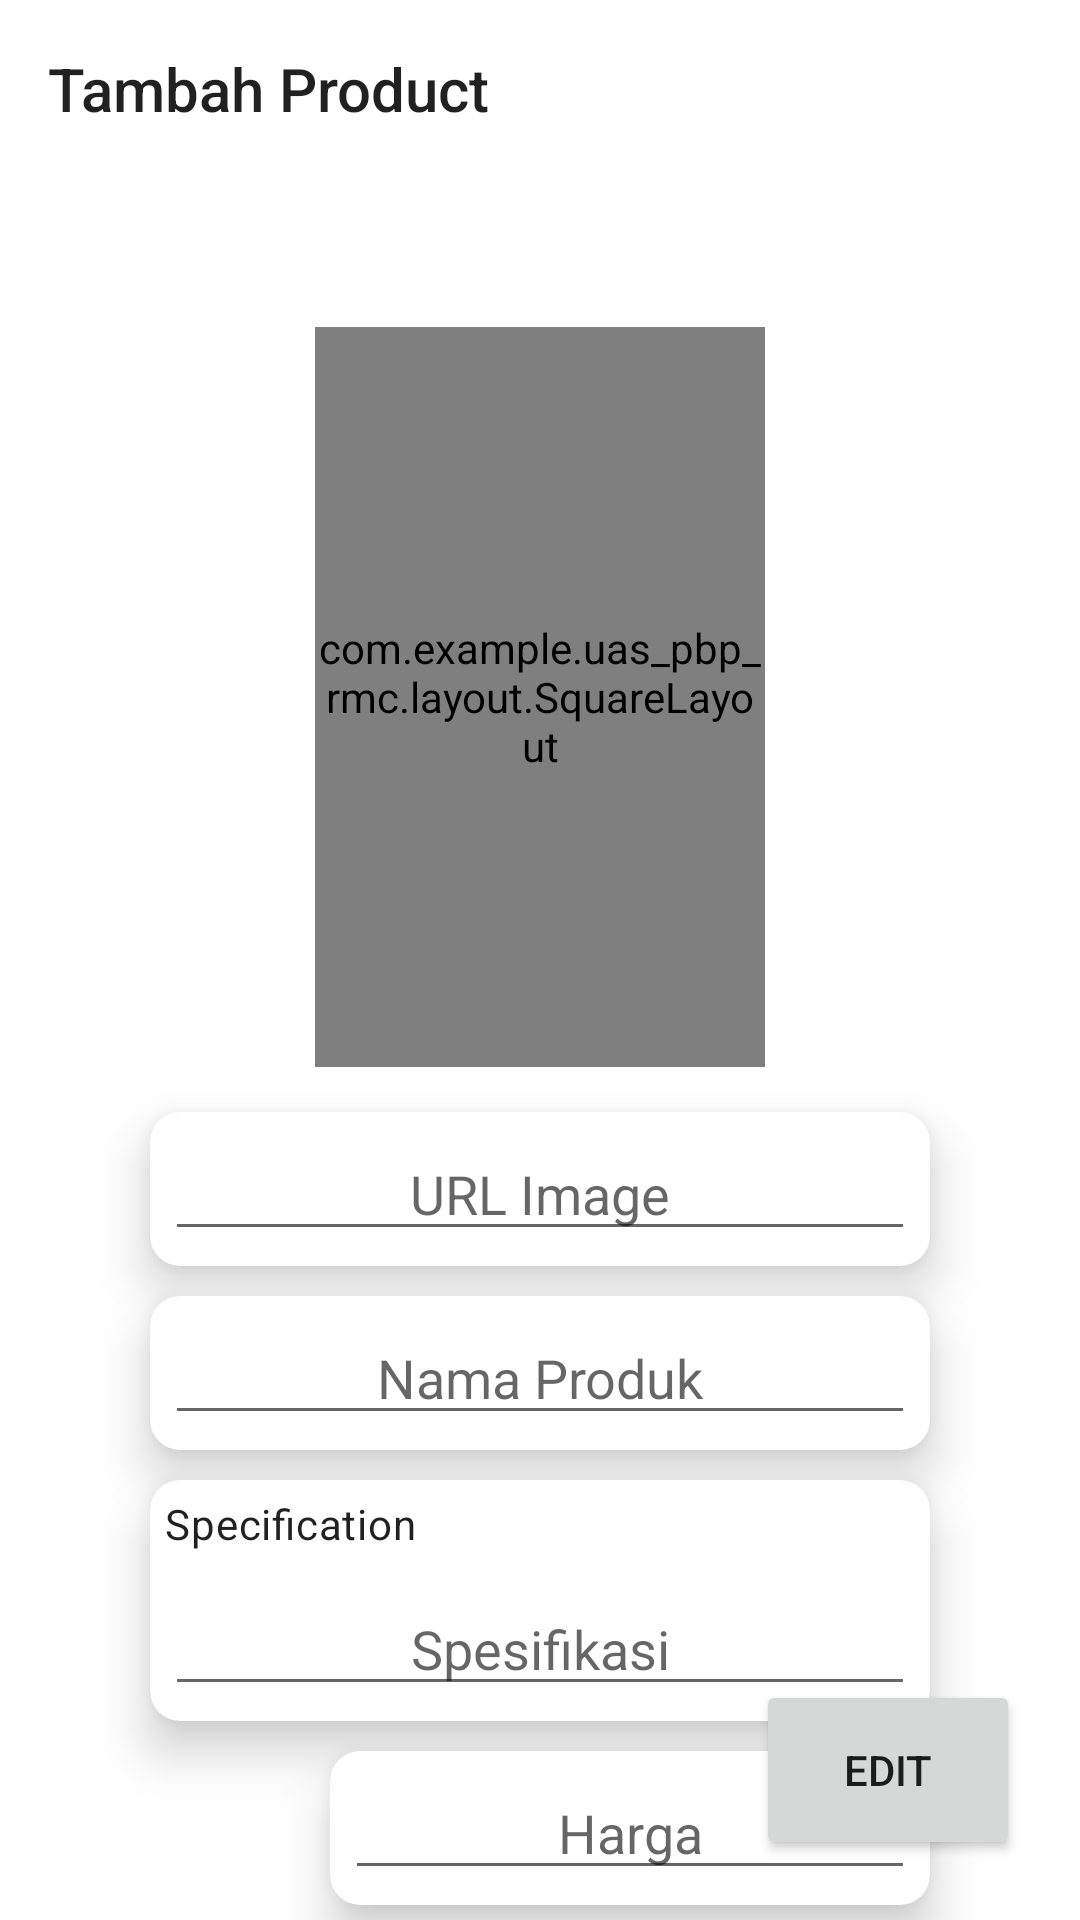

Android layout source for this screen:
<!-- AndroidManifest.xml: application theme Theme.UAS_PBP_RMC -->
<!-- res/layout/activity_product_edit.xml -->
<?xml version="1.0" encoding="utf-8"?>
<layout xmlns:android="http://schemas.android.com/apk/res/android"
    xmlns:app="http://schemas.android.com/apk/res-auto"
    xmlns:tools="http://schemas.android.com/tools"
    xmlns:imagegen="http://schemas.android.com/apk/res-auto"
    tools:context=".DetailActivity">

    <data>
        <variable
            name="model"
            type="com.example.uas_pbp_rmc.model.ProductItem" />
        <variable
            name="imageRetriever"
            type="com.example.uas_pbp_rmc.controller.HomeItemRVImageRetriever" />
    </data>

    <androidx.constraintlayout.widget.ConstraintLayout
        android:layout_width="match_parent"
        android:layout_height="match_parent">

        <LinearLayout
            android:layout_width="match_parent"
            android:layout_height="match_parent"
            android:orientation="vertical">

            <TextView
                android:id="@+id/tv_title"
                style="@style/TextAppearance.AppCompat.Title"
                android:layout_width="match_parent"
                android:layout_height="wrap_content"
                android:layout_margin="16dp"
                android:text="Tambah Product"
                app:layout_constraintTop_toTopOf="parent" />

            <com.example.uas_pbp_rmc.layout.SquareLayout
                android:layout_width="150dp"
                android:layout_height="150dp"
                android:layout_gravity="center"
                android:layout_marginTop="50dp"
                android:layout_marginBottom="10dp"
                android:layout_weight="0.5">

                <androidx.cardview.widget.CardView
                    android:layout_width="match_parent"
                    android:layout_height="match_parent"
                    android:layout_margin="5dp"
                    app:cardCornerRadius="10dp">

                    <ImageView
                        android:layout_width="match_parent"
                        android:layout_height="match_parent"
                        android:adjustViewBounds="true"
                        android:scaleType="centerCrop"
                        imagegen:url="@{model.imageURL}" />
                </androidx.cardview.widget.CardView>
            </com.example.uas_pbp_rmc.layout.SquareLayout>

            <androidx.cardview.widget.CardView
                android:layout_width="match_parent"
                android:layout_height="wrap_content"
                android:layout_gravity="center"
                android:layout_marginVertical="5dp"
                android:layout_marginHorizontal="50dp"
                app:cardCornerRadius="10dp"
                app:cardElevation="10dp">

                <EditText
                    android:id="@+id/product_edit_url"
                    android:layout_width="match_parent"
                    android:layout_height="wrap_content"
                    android:layout_margin="5dp"
                    android:gravity="center"
                    android:hint="URL Image" />

            </androidx.cardview.widget.CardView>

            <androidx.cardview.widget.CardView
                android:layout_width="match_parent"
                android:layout_height="wrap_content"
                android:layout_gravity="center"
                android:layout_marginVertical="5dp"
                android:layout_marginHorizontal="50dp"
                app:cardCornerRadius="10dp"
                app:cardElevation="10dp">

                <EditText
                    android:id="@+id/product_edit_name"
                    android:layout_width="match_parent"
                    android:layout_height="wrap_content"
                    android:layout_margin="5dp"
                    android:gravity="center"
                    android:hint="Nama Produk" />

            </androidx.cardview.widget.CardView>

            <androidx.cardview.widget.CardView
                android:layout_width="match_parent"
                android:layout_height="wrap_content"
                android:layout_marginVertical="5dp"
                android:layout_marginHorizontal="50dp"
                app:cardCornerRadius="10dp"
                app:cardElevation="10dp">

                <LinearLayout
                    android:layout_width="match_parent"
                    android:layout_height="match_parent"
                    android:orientation="vertical">

                    <TextView
                        android:layout_width="match_parent"
                        android:layout_height="wrap_content"
                        android:layout_margin="5dp"
                        android:text="Specification"
                        android:textAppearance="@style/TextAppearance.MaterialComponents.Body2" />

                    <EditText
                        android:id="@+id/product_edit_spec"
                        android:layout_width="match_parent"
                        android:layout_height="wrap_content"
                        android:layout_margin="5dp"
                        android:ems="10"
                        android:gravity="center|top"
                        android:inputType="textMultiLine"
                        android:hint="Spesifikasi" />
                </LinearLayout>
            </androidx.cardview.widget.CardView>

            <androidx.cardview.widget.CardView
                android:layout_width="200dp"
                android:layout_height="wrap_content"
                android:layout_gravity="right"
                android:layout_marginVertical="5dp"
                android:layout_marginHorizontal="50dp"
                app:cardCornerRadius="10dp"
                app:cardElevation="10dp">

                <EditText
                    android:id="@+id/product_edit_pricing"
                    android:layout_width="match_parent"
                    android:layout_height="wrap_content"
                    android:layout_margin="5dp"
                    android:gravity="center"
                    android:hint="Harga" />
            </androidx.cardview.widget.CardView>
        </LinearLayout>

        <androidx.constraintlayout.widget.ConstraintLayout
            android:layout_width="match_parent"
            android:layout_height="wrap_content"
            app:layout_constraintBottom_toBottomOf="parent">

            <Button
                android:id="@+id/product_edit_action"
                android:layout_width="wrap_content"
                android:layout_height="60dp"
                android:layout_margin="20dp"
                android:text="EDIT"
                app:cardElevation="10dp"
                app:layout_constraintBottom_toBottomOf="parent"
                app:layout_constraintRight_toRightOf="parent"/>
        </androidx.constraintlayout.widget.ConstraintLayout>
    </androidx.constraintlayout.widget.ConstraintLayout>
</layout>
<!-- resources referenced by this layout -->
<resources>
  <style name="Theme.UAS_PBP_RMC" parent="Theme.MaterialComponents.DayNight.DarkActionBar">
          
          <item name="colorPrimary">@color/purple_500</item>
          <item name="colorPrimaryVariant">@color/purple_700</item>
          <item name="colorOnPrimary">@color/white</item>
          
          <item name="colorSecondary">@color/teal_200</item>
          <item name="colorSecondaryVariant">@color/teal_700</item>
          <item name="colorOnSecondary">@color/black</item>
          
          <item name="android:statusBarColor" tools:targetApi="l">?attr/colorPrimaryVariant</item>
          
      </style>
  <color name="purple_500">#00C9CA</color>
  <color name="purple_700">#FF3700B3</color>
  <color name="white">#FFFFFFFF</color>
  <color name="teal_200">#FF03DAC5</color>
  <color name="teal_700">#FF018786</color>
  <color name="black">#FF000000</color>
</resources>
